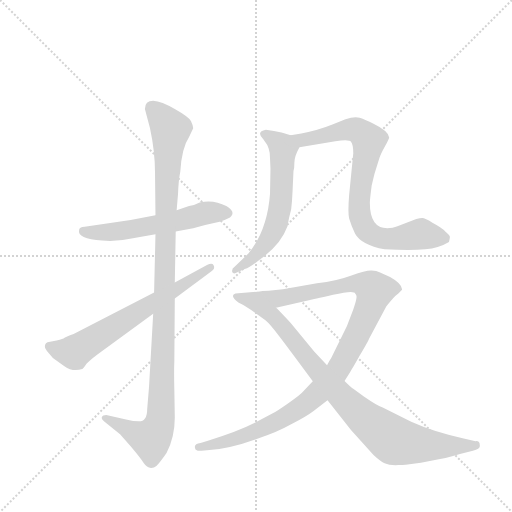
t = 0.00 s
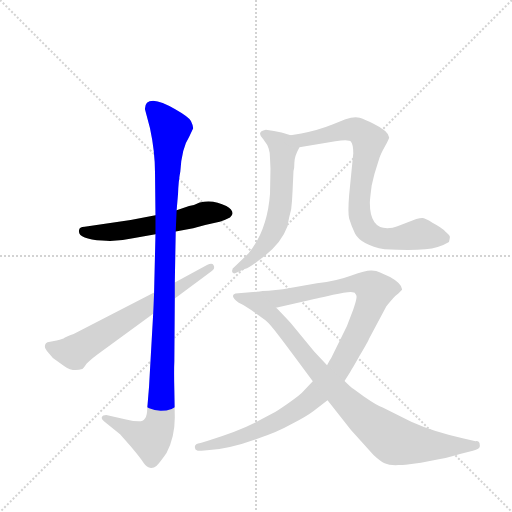
t = 1.31 s
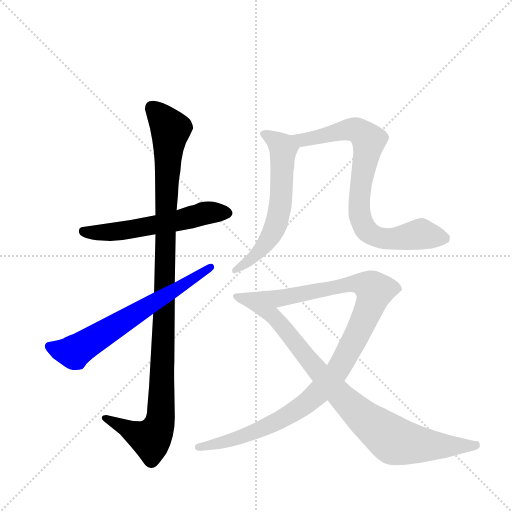
t = 2.62 s
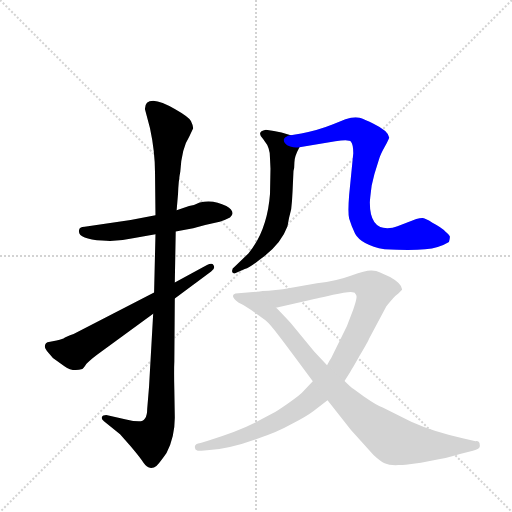
t = 3.94 s
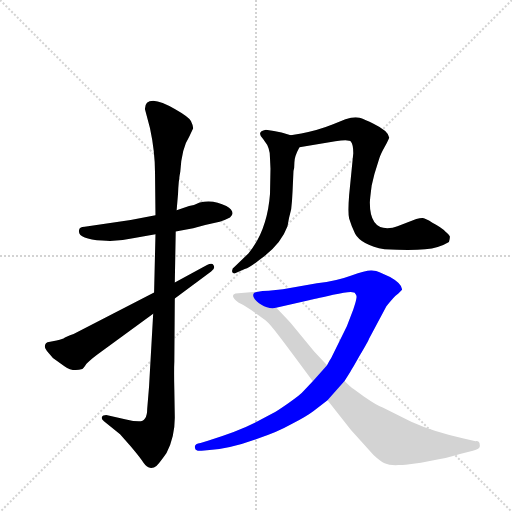
t = 5.25 s
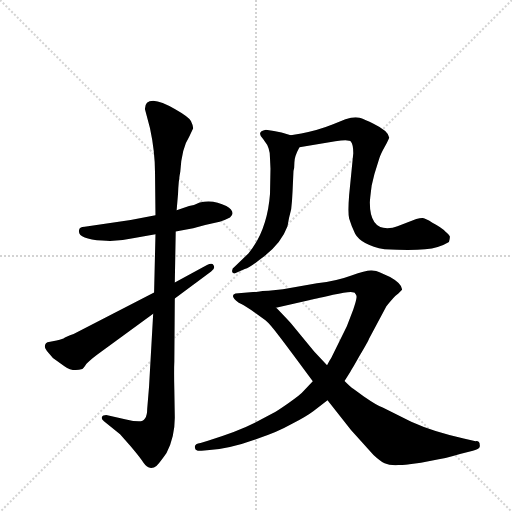
t = 6.56 s

The animated SVG that drew these frames (rendered in a browser with its animation timeline set to each time). Animation: 7 CSS @keyframes rules; one cycle of 6.56 s.

<svg version="1.1" viewBox="0 0 1024 1024" xmlns="http://www.w3.org/2000/svg">
  <g stroke="lightgray" stroke-dasharray="1,1" stroke-width="1" transform="scale(4, 4)">
    <line x1="0" y1="0" x2="256" y2="256"></line>
    <line x1="256" y1="0" x2="0" y2="256"></line>
    <line x1="128" y1="0" x2="128" y2="256"></line>
    <line x1="0" y1="128" x2="256" y2="128"></line>
  </g>
  <g transform="scale(0.92, -0.92) translate(60, -900)">
    <style type="text/css">
      
        @keyframes keyframes0 {
          from {
            stroke: blue;
            stroke-dashoffset: 570;
            stroke-width: 128;
          }
          65% {
            animation-timing-function: step-end;
            stroke: blue;
            stroke-dashoffset: 0;
            stroke-width: 128;
          }
          to {
            stroke: black;
            stroke-width: 1024;
          }
        }
        #make-me-a-hanzi-animation-0 {
          animation: keyframes0 0.7138671875s both;
          animation-delay: 0s;
          animation-timing-function: linear;
        }
      
        @keyframes keyframes1 {
          from {
            stroke: blue;
            stroke-dashoffset: 1104;
            stroke-width: 128;
          }
          78% {
            animation-timing-function: step-end;
            stroke: blue;
            stroke-dashoffset: 0;
            stroke-width: 128;
          }
          to {
            stroke: black;
            stroke-width: 1024;
          }
        }
        #make-me-a-hanzi-animation-1 {
          animation: keyframes1 1.1484375s both;
          animation-delay: 0.7138671875s;
          animation-timing-function: linear;
        }
      
        @keyframes keyframes2 {
          from {
            stroke: blue;
            stroke-dashoffset: 660;
            stroke-width: 128;
          }
          68% {
            animation-timing-function: step-end;
            stroke: blue;
            stroke-dashoffset: 0;
            stroke-width: 128;
          }
          to {
            stroke: black;
            stroke-width: 1024;
          }
        }
        #make-me-a-hanzi-animation-2 {
          animation: keyframes2 0.787109375s both;
          animation-delay: 1.8623046875s;
          animation-timing-function: linear;
        }
      
        @keyframes keyframes3 {
          from {
            stroke: blue;
            stroke-dashoffset: 610;
            stroke-width: 128;
          }
          67% {
            animation-timing-function: step-end;
            stroke: blue;
            stroke-dashoffset: 0;
            stroke-width: 128;
          }
          to {
            stroke: black;
            stroke-width: 1024;
          }
        }
        #make-me-a-hanzi-animation-3 {
          animation: keyframes3 0.7464192708333334s both;
          animation-delay: 2.6494140625s;
          animation-timing-function: linear;
        }
      
        @keyframes keyframes4 {
          from {
            stroke: blue;
            stroke-dashoffset: 806;
            stroke-width: 128;
          }
          72% {
            animation-timing-function: step-end;
            stroke: blue;
            stroke-dashoffset: 0;
            stroke-width: 128;
          }
          to {
            stroke: black;
            stroke-width: 1024;
          }
        }
        #make-me-a-hanzi-animation-4 {
          animation: keyframes4 0.9059244791666666s both;
          animation-delay: 3.3958333333333335s;
          animation-timing-function: linear;
        }
      
        @keyframes keyframes5 {
          from {
            stroke: blue;
            stroke-dashoffset: 1055;
            stroke-width: 128;
          }
          77% {
            animation-timing-function: step-end;
            stroke: blue;
            stroke-dashoffset: 0;
            stroke-width: 128;
          }
          to {
            stroke: black;
            stroke-width: 1024;
          }
        }
        #make-me-a-hanzi-animation-5 {
          animation: keyframes5 1.1085611979166667s both;
          animation-delay: 4.3017578125s;
          animation-timing-function: linear;
        }
      
        @keyframes keyframes6 {
          from {
            stroke: blue;
            stroke-dashoffset: 902;
            stroke-width: 128;
          }
          75% {
            animation-timing-function: step-end;
            stroke: blue;
            stroke-dashoffset: 0;
            stroke-width: 128;
          }
          to {
            stroke: black;
            stroke-width: 1024;
          }
        }
        #make-me-a-hanzi-animation-6 {
          animation: keyframes6 0.9840494791666666s both;
          animation-delay: 5.410319010416667s;
          animation-timing-function: linear;
        }
      
    </style>
    
      <path d="M 278 432 L 224 422 L 124 407 Q 112 406 112 400 Q 107 381 162 377 Q 193 374 229 382 L 278 391 L 322 397 L 360 404 L 386 411 Q 422 417 440 427 Q 454 439 432 452 Q 405 467 374 460 Q 365 455 351 452 L 324 443 L 278 432 Z" fill="lightgray"></path>
    
      <path d="M 255 663 L 266 622 Q 277 571 277 524 L 278 432 L 278 391 L 275 264 L 273 218 L 264 59 L 260 11 Q 260 -16 242 -16 Q 231 -16 214 -12 L 171 -2 Q 163 -2 162 -6 Q 159 -10 166 -16 L 201 -44 L 224 -70 Q 246 -96 252 -106 Q 259 -116 266 -117 Q 274 -118 280 -113 Q 286 -108 302 -85 Q 320 -50 320 -8 L 319 52 Q 318 93 319 115 L 320 251 L 320 286 L 322 397 L 324 443 L 327 478 Q 328 507 332 527 Q 335 578 351 602 L 360 621 Q 360 627 355 637 Q 350 646 320 663 Q 291 680 273 681 Q 255 681 255 663 Z" fill="lightgray"></path>
    
      <path d="M 275 264 L 100 174 Q 83 168 78 164 Q 69 161 63 160 L 49 157 Q 42 156 40 154 Q 35 148 40 140 Q 42 136 55 122 L 80 104 Q 98 91 119 98 Q 121 98 128 109 Q 134 116 151 129 L 273 218 L 320 251 L 399 310 Q 409 316 404 324 Q 401 329 390 324 L 320 286 L 275 264 Z" fill="lightgray"></path>
    
      <path d="M 528 533 L 527 479 Q 521 399 480 349 L 450 320 Q 443 316 445 308 Q 448 303 456 308 L 472 315 Q 484 319 505 336 Q 550 367 565 408 Q 568 427 573 445 Q 575 461 576 484 L 578 528 Q 580 534 580 547 Q 580 560 591 580 C 600 598 600 598 572 606 L 552 612 Q 536 616 518 618 Q 496 614 512 598 L 521 585 L 524 577 Q 527 569 527 555 L 528 533 Z" fill="lightgray"></path>
    
      <path d="M 591 580 L 669 593 Q 699 598 703 592 Q 708 586 708 567 L 699 476 Q 696 438 699 425 Q 703 411 712 392 Q 725 368 776 358 Q 834 355 864 358 Q 895 361 916 374 Q 918 382 918 385 Q 919 388 908 397 Q 901 405 880 416 Q 864 426 858 426 Q 853 426 845 424 L 804 408 Q 794 404 782 404 Q 744 404 744 460 Q 744 466 748 497 L 754 522 L 765 557 Q 768 566 777 582 Q 786 598 786 601 Q 785 615 752 631 Q 734 640 722 644 Q 710 647 691 641 L 664 630 Q 632 617 595 610 L 572 606 C 542 601 561 575 591 580 Z" fill="lightgray"></path>
    
      <path d="M 689 72 L 701 91 Q 704 95 722 127 Q 741 159 742 163 L 780 234 Q 796 255 806 262 L 814 270 Q 815 283 788 298 L 765 308 Q 759 312 748 312 Q 737 313 704 301 Q 672 289 629 284 L 555 271 L 524 268 Q 509 268 501 266 C 471 263 511 224 540 231 L 614 248 Q 618 248 664 259 Q 710 270 712 262 Q 716 258 715 253 Q 715 248 708 227 L 694 191 L 660 122 Q 657 118 651 106 L 620 71 L 602 52 Q 593 41 566 23 Q 540 5 534 2 L 494 -19 Q 457 -38 392 -58 L 376 -63 Q 361 -65 364 -74 Q 364 -81 378 -80 L 390 -79 Q 440 -76 504 -52 Q 540 -41 574 -22 Q 608 -4 621 6 L 652 30 L 689 72 Z" fill="lightgray"></path>
    
      <path d="M 983 -68 Q 983 -58 974 -59 L 948 -53 Q 885 -40 834 -17 L 772 14 Q 760 18 731 38 L 708 55 Q 704 57 689 72 L 651 106 L 623 136 L 572 198 Q 542 230 540 231 C 519 252 505 266 501 266 L 452 262 Q 438 257 459 242 Q 467 239 486 226 L 517 204 Q 528 195 547 169 Q 567 143 620 71 L 652 30 L 703 -35 L 752 -89 Q 766 -102 776 -107 Q 787 -112 806 -111 Q 825 -110 830 -109 L 855 -106 L 880 -101 Q 907 -97 940 -87 L 968 -80 Q 985 -76 983 -68 Z" fill="lightgray"></path>
    
    
      <clipPath id="make-me-a-hanzi-clip-0">
        <path d="M 278 432 L 224 422 L 124 407 Q 112 406 112 400 Q 107 381 162 377 Q 193 374 229 382 L 278 391 L 322 397 L 360 404 L 386 411 Q 422 417 440 427 Q 454 439 432 452 Q 405 467 374 460 Q 365 455 351 452 L 324 443 L 278 432 Z"></path>
      </clipPath>
      <path clip-path="url(#make-me-a-hanzi-clip-0)" d="M 122 397 L 152 393 L 205 398 L 312 417 L 385 437 L 431 438" fill="none" id="make-me-a-hanzi-animation-0" stroke-dasharray="442 884" stroke-linecap="round"></path>
    
      <clipPath id="make-me-a-hanzi-clip-1">
        <path d="M 255 663 L 266 622 Q 277 571 277 524 L 278 432 L 278 391 L 275 264 L 273 218 L 264 59 L 260 11 Q 260 -16 242 -16 Q 231 -16 214 -12 L 171 -2 Q 163 -2 162 -6 Q 159 -10 166 -16 L 201 -44 L 224 -70 Q 246 -96 252 -106 Q 259 -116 266 -117 Q 274 -118 280 -113 Q 286 -108 302 -85 Q 320 -50 320 -8 L 319 52 Q 318 93 319 115 L 320 251 L 320 286 L 322 397 L 324 443 L 327 478 Q 328 507 332 527 Q 335 578 351 602 L 360 621 Q 360 627 355 637 Q 350 646 320 663 Q 291 680 273 681 Q 255 681 255 663 Z"></path>
      </clipPath>
      <path clip-path="url(#make-me-a-hanzi-clip-1)" d="M 271 665 L 311 617 L 301 471 L 288 -15 L 268 -54 L 169 -9" fill="none" id="make-me-a-hanzi-animation-1" stroke-dasharray="976 1952" stroke-linecap="round"></path>
    
      <clipPath id="make-me-a-hanzi-clip-2">
        <path d="M 275 264 L 100 174 Q 83 168 78 164 Q 69 161 63 160 L 49 157 Q 42 156 40 154 Q 35 148 40 140 Q 42 136 55 122 L 80 104 Q 98 91 119 98 Q 121 98 128 109 Q 134 116 151 129 L 273 218 L 320 251 L 399 310 Q 409 316 404 324 Q 401 329 390 324 L 320 286 L 275 264 Z"></path>
      </clipPath>
      <path clip-path="url(#make-me-a-hanzi-clip-2)" d="M 47 147 L 100 135 L 397 319" fill="none" id="make-me-a-hanzi-animation-2" stroke-dasharray="532 1064" stroke-linecap="round"></path>
    
      <clipPath id="make-me-a-hanzi-clip-3">
        <path d="M 528 533 L 527 479 Q 521 399 480 349 L 450 320 Q 443 316 445 308 Q 448 303 456 308 L 472 315 Q 484 319 505 336 Q 550 367 565 408 Q 568 427 573 445 Q 575 461 576 484 L 578 528 Q 580 534 580 547 Q 580 560 591 580 C 600 598 600 598 572 606 L 552 612 Q 536 616 518 618 Q 496 614 512 598 L 521 585 L 524 577 Q 527 569 527 555 L 528 533 Z"></path>
      </clipPath>
      <path clip-path="url(#make-me-a-hanzi-clip-3)" d="M 515 608 L 556 577 L 548 445 L 540 411 L 523 377 L 491 340 L 451 313" fill="none" id="make-me-a-hanzi-animation-3" stroke-dasharray="482 964" stroke-linecap="round"></path>
    
      <clipPath id="make-me-a-hanzi-clip-4">
        <path d="M 591 580 L 669 593 Q 699 598 703 592 Q 708 586 708 567 L 699 476 Q 696 438 699 425 Q 703 411 712 392 Q 725 368 776 358 Q 834 355 864 358 Q 895 361 916 374 Q 918 382 918 385 Q 919 388 908 397 Q 901 405 880 416 Q 864 426 858 426 Q 853 426 845 424 L 804 408 Q 794 404 782 404 Q 744 404 744 460 Q 744 466 748 497 L 754 522 L 765 557 Q 768 566 777 582 Q 786 598 786 601 Q 785 615 752 631 Q 734 640 722 644 Q 710 647 691 641 L 664 630 Q 632 617 595 610 L 572 606 C 542 601 561 575 591 580 Z"></path>
      </clipPath>
      <path clip-path="url(#make-me-a-hanzi-clip-4)" d="M 578 604 L 598 595 L 693 618 L 724 612 L 742 591 L 721 465 L 722 432 L 735 402 L 757 386 L 786 380 L 850 391 L 905 382" fill="none" id="make-me-a-hanzi-animation-4" stroke-dasharray="678 1356" stroke-linecap="round"></path>
    
      <clipPath id="make-me-a-hanzi-clip-5">
        <path d="M 689 72 L 701 91 Q 704 95 722 127 Q 741 159 742 163 L 780 234 Q 796 255 806 262 L 814 270 Q 815 283 788 298 L 765 308 Q 759 312 748 312 Q 737 313 704 301 Q 672 289 629 284 L 555 271 L 524 268 Q 509 268 501 266 C 471 263 511 224 540 231 L 614 248 Q 618 248 664 259 Q 710 270 712 262 Q 716 258 715 253 Q 715 248 708 227 L 694 191 L 660 122 Q 657 118 651 106 L 620 71 L 602 52 Q 593 41 566 23 Q 540 5 534 2 L 494 -19 Q 457 -38 392 -58 L 376 -63 Q 361 -65 364 -74 Q 364 -81 378 -80 L 390 -79 Q 440 -76 504 -52 Q 540 -41 574 -22 Q 608 -4 621 6 L 652 30 L 689 72 Z"></path>
      </clipPath>
      <path clip-path="url(#make-me-a-hanzi-clip-5)" d="M 507 262 L 558 253 L 720 285 L 738 280 L 754 265 L 721 182 L 680 105 L 612 28 L 545 -15 L 491 -40 L 434 -60 L 373 -72" fill="none" id="make-me-a-hanzi-animation-5" stroke-dasharray="927 1854" stroke-linecap="round"></path>
    
      <clipPath id="make-me-a-hanzi-clip-6">
        <path d="M 983 -68 Q 983 -58 974 -59 L 948 -53 Q 885 -40 834 -17 L 772 14 Q 760 18 731 38 L 708 55 Q 704 57 689 72 L 651 106 L 623 136 L 572 198 Q 542 230 540 231 C 519 252 505 266 501 266 L 452 262 Q 438 257 459 242 Q 467 239 486 226 L 517 204 Q 528 195 547 169 Q 567 143 620 71 L 652 30 L 703 -35 L 752 -89 Q 766 -102 776 -107 Q 787 -112 806 -111 Q 825 -110 830 -109 L 855 -106 L 880 -101 Q 907 -97 940 -87 L 968 -80 Q 985 -76 983 -68 Z"></path>
      </clipPath>
      <path clip-path="url(#make-me-a-hanzi-clip-6)" d="M 457 253 L 494 245 L 538 210 L 631 92 L 688 32 L 792 -55 L 895 -70 L 974 -68" fill="none" id="make-me-a-hanzi-animation-6" stroke-dasharray="774 1548" stroke-linecap="round"></path>
    
  </g>
</svg>
